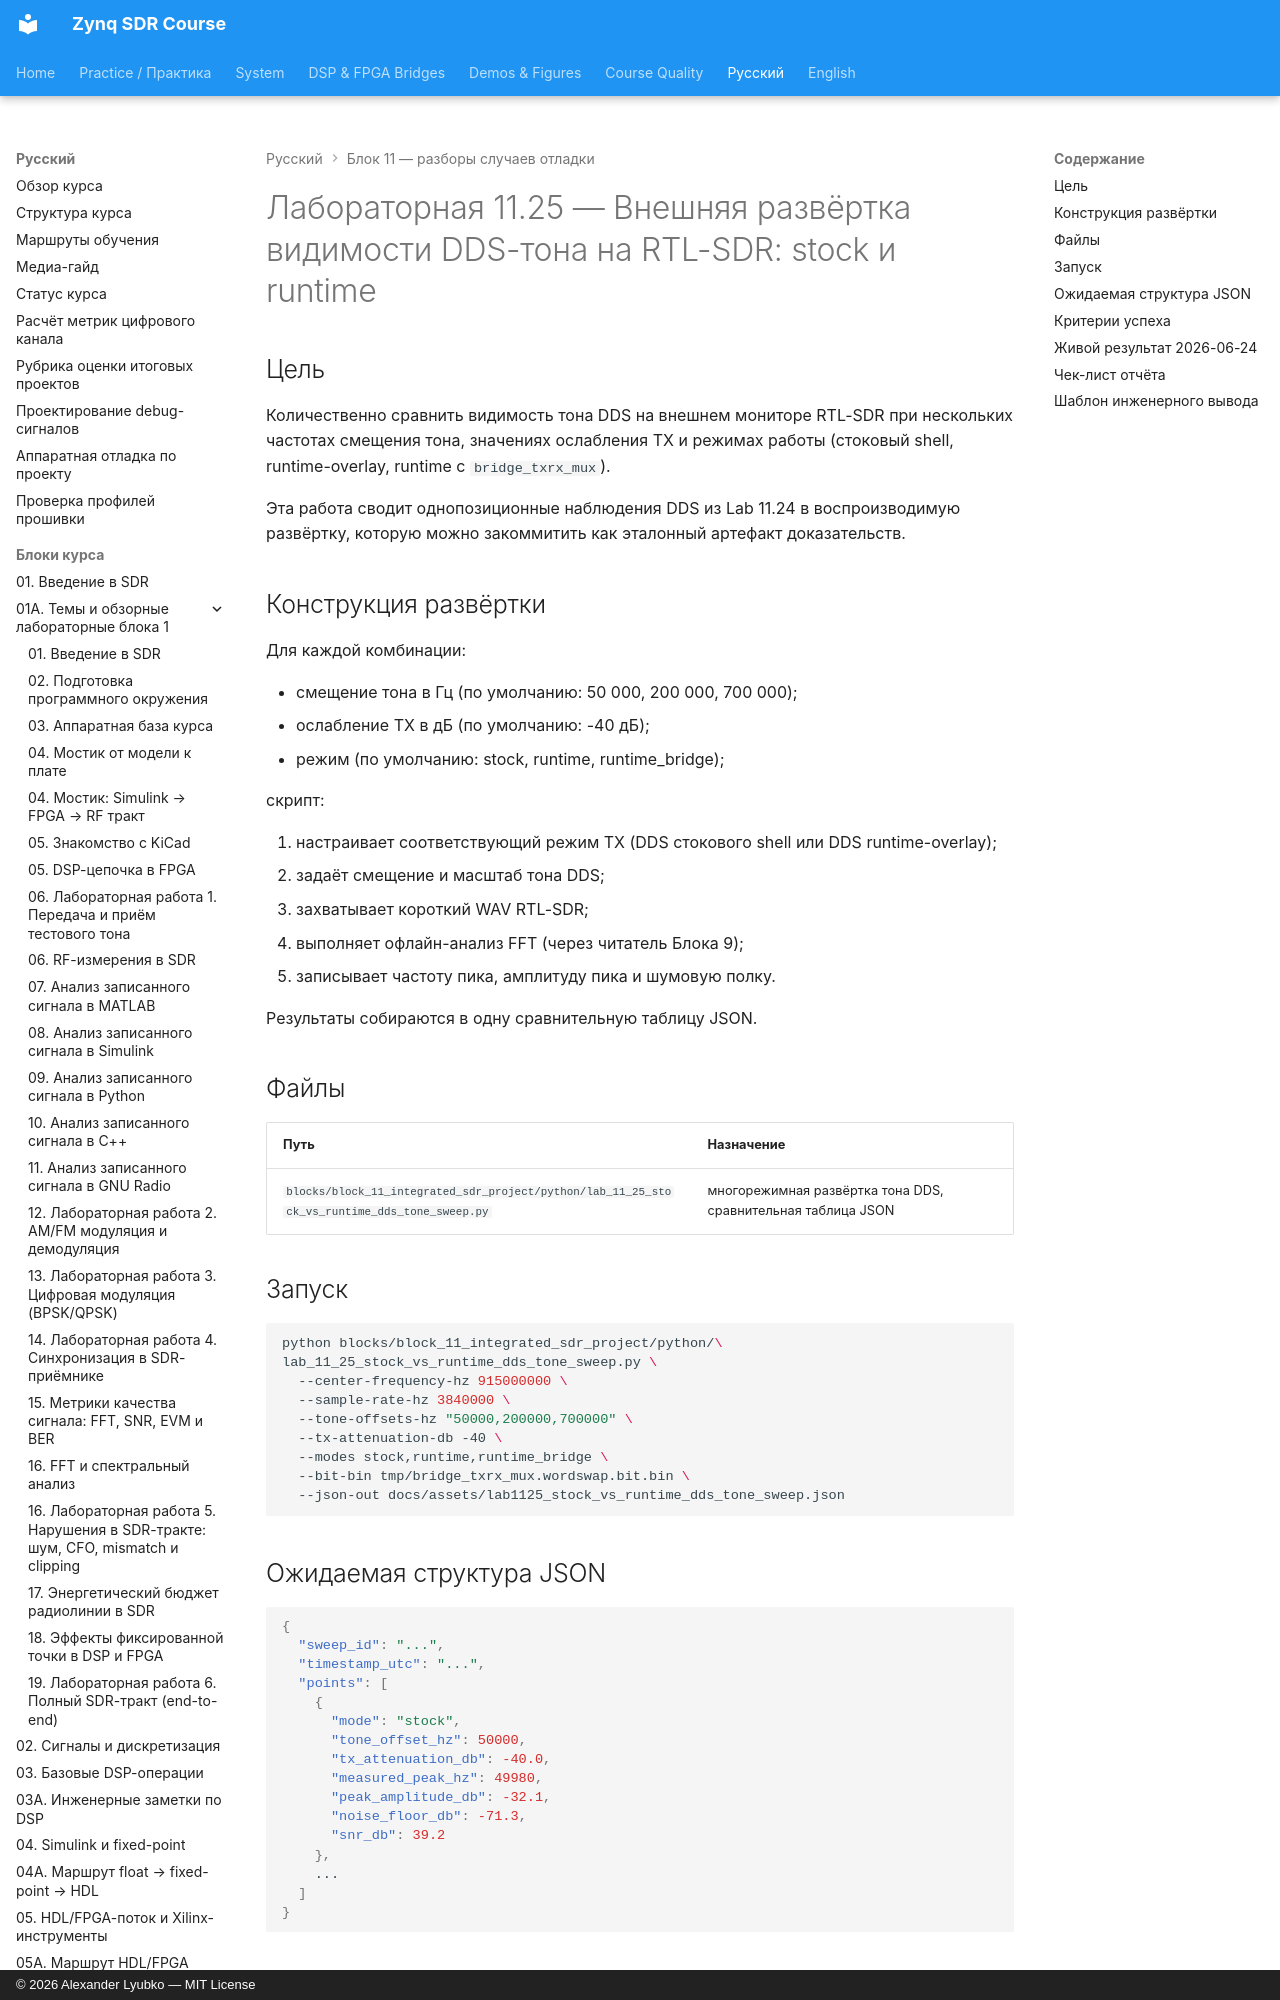

repository: Lay007/zynq-sdr-course · page: ru/labs/lab-11-25-stock-vs-runtime-dds-tone-sweep/index.html · generator: mkdocs · copyright: © 2026 Alexander Lyubko — MIT License

# Лабораторная 11.25 — Внешняя развёртка видимости DDS-тона на RTL-SDR: stock и runtime

## Цель

Количественно сравнить видимость тона DDS на внешнем мониторе RTL-SDR при нескольких частотах смещения тона, значениях ослабления TX и режимах работы (стоковый shell, runtime-overlay, runtime с `bridge_txrx_mux`).

Эта работа сводит однопозиционные наблюдения DDS из Lab 11.24 в воспроизводимую развёртку, которую можно закоммитить как эталонный артефакт доказательств.
